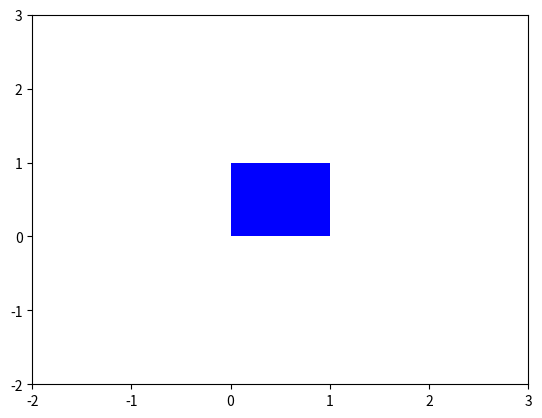

The matplotlib source for this figure:
import numpy as np
import matplotlib.pyplot as plt
from matplotlib.animation import FuncAnimation

# 创建绘图对象
fig, ax = plt.subplots()

# 初始矩形位置和大小
rect = plt.Rectangle((0, 0), 1, 1, fc='blue')

# 初始化函数，用于绘制初始帧
def init():
    ax.add_patch(rect)
    return rect,

# 假设有一个包含矩形位置和姿态信息的数据集
data = [
    (0, 0, 1, 1, 0),
    (1, 0, 2, 1, 30),
    (2, 0, 1, 2, 60),
    (1, 1, 1.5, 1.5, -45),
]

# 更新函数，用于在每一帧更新矩形位置和姿态
def update(frame):
    # 根据当前帧数获取对应的数据
    x, y, width, height, angle = data[frame]

    # 更新矩形对象的位置、大小和姿态
    rect.set_xy((x, y))
    rect.set_width(width)
    rect.set_height(height)
    rect.set_angle(angle)

    return rect,


# 创建动画
ani = FuncAnimation(fig, update, frames=len(data), init_func=init, blit=True)

# 设置坐标轴范围
ax.set_xlim(-2, 3)  # 设置 x 范围为 -2 到 3
ax.set_ylim(-2, 3)  # 设置 y 范围为 -2 到 3

# 显示动画
plt.show()